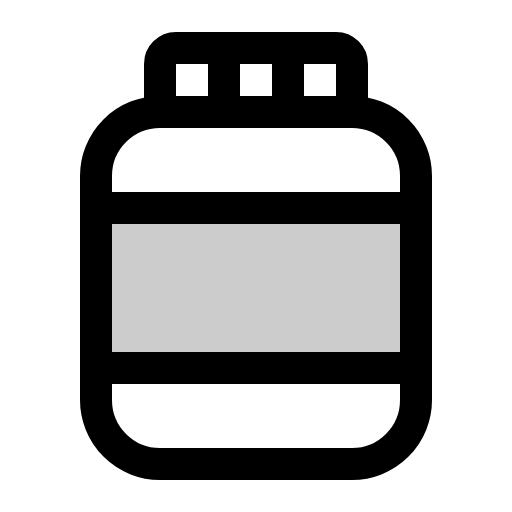
t = 0.00 s
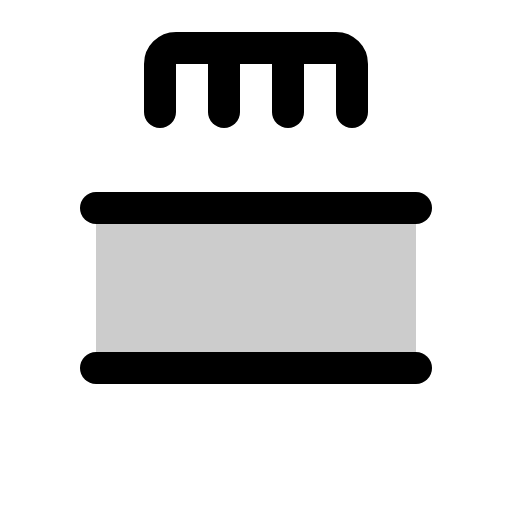
t = 1.50 s
t = 1.88 s: frame unchanged from t = 0.00 s, image omitted
t = 2.25 s: frame unchanged from t = 0.00 s, image omitted
t = 2.63 s: frame unchanged from t = 0.00 s, image omitted

The animated SVG that drew these frames (rendered in a browser with its animation timeline set to each time). Animation: 1 CSS @keyframes rule; one cycle of 3.00 s, repeats indefinitely.

<svg xmlns="http://www.w3.org/2000/svg" viewBox="0 0 256 256">
  <style>
    .draw-line {
      stroke-dasharray: 2000;
      stroke-dashoffset: 0;
    }
    svg:hover .draw-line {
      animation: phosphor-draw-in 1.5s ease-in-out infinite alternate;
    }
    @keyframes phosphor-draw-in {
      0%   { stroke-dashoffset: 0; }
      100% { stroke-dashoffset: 2000; }
    }
  </style><rect width="256" height="256" fill="none"/><rect x="48" y="104" width="160" height="80" opacity="0.2"/><rect x="48" y="56" width="160" height="176" rx="32" fill="none" stroke="currentColor" stroke-linecap="round" stroke-linejoin="round" stroke-width="16" class="draw-line" pathLength="1" style="animation-delay: 0s"/><path d="M80,56V32a8,8,0,0,1,8-8h80a8,8,0,0,1,8,8V56" fill="none" stroke="currentColor" stroke-linecap="round" stroke-linejoin="round" stroke-width="16" class="draw-line" pathLength="1" style="animation-delay: 0.3s"/><line x1="112" y1="56" x2="112" y2="24" fill="none" stroke="currentColor" stroke-linecap="round" stroke-linejoin="round" stroke-width="16" class="draw-line" pathLength="1" style="animation-delay: 0.6s"/><line x1="144" y1="56" x2="144" y2="24" fill="none" stroke="currentColor" stroke-linecap="round" stroke-linejoin="round" stroke-width="16" class="draw-line" pathLength="1" style="animation-delay: 0.9s"/><line x1="48" y1="104" x2="208" y2="104" fill="none" stroke="currentColor" stroke-linecap="round" stroke-linejoin="round" stroke-width="16" class="draw-line" pathLength="1" style="animation-delay: 1.2s"/><line x1="48" y1="184" x2="208" y2="184" fill="none" stroke="currentColor" stroke-linecap="round" stroke-linejoin="round" stroke-width="16" class="draw-line" pathLength="1" style="animation-delay: 1.5s"/></svg>
